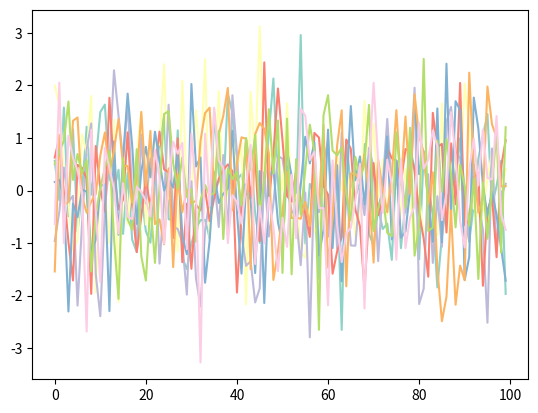

Write Python code to recreate this figure.

palette = {
    0: (0.5529411764705883, 0.8274509803921568, 0.7803921568627451),
    1: (1.0, 1.0, 0.7019607843137254),
    2: (0.7450980392156863, 0.7294117647058823, 0.8549019607843137),
    3: (0.984313725490196, 0.5019607843137255, 0.4470588235294118),
    4: (0.5019607843137255, 0.6941176470588235, 0.8274509803921568),
    5: (0.9921568627450981, 0.7058823529411765, 0.3843137254901961),
    6: (0.7019607843137254, 0.8705882352941177, 0.4117647058823529),
    7: (0.9882352941176471, 0.803921568627451, 0.8980392156862745),
    }

def get_color(i):
    return palette[i]

#显示颜色
import matplotlib.pyplot as plt
import numpy as np

for i in range(8):
    plt.plot(np.random.randn(100), color=get_color(i))
plt.show()